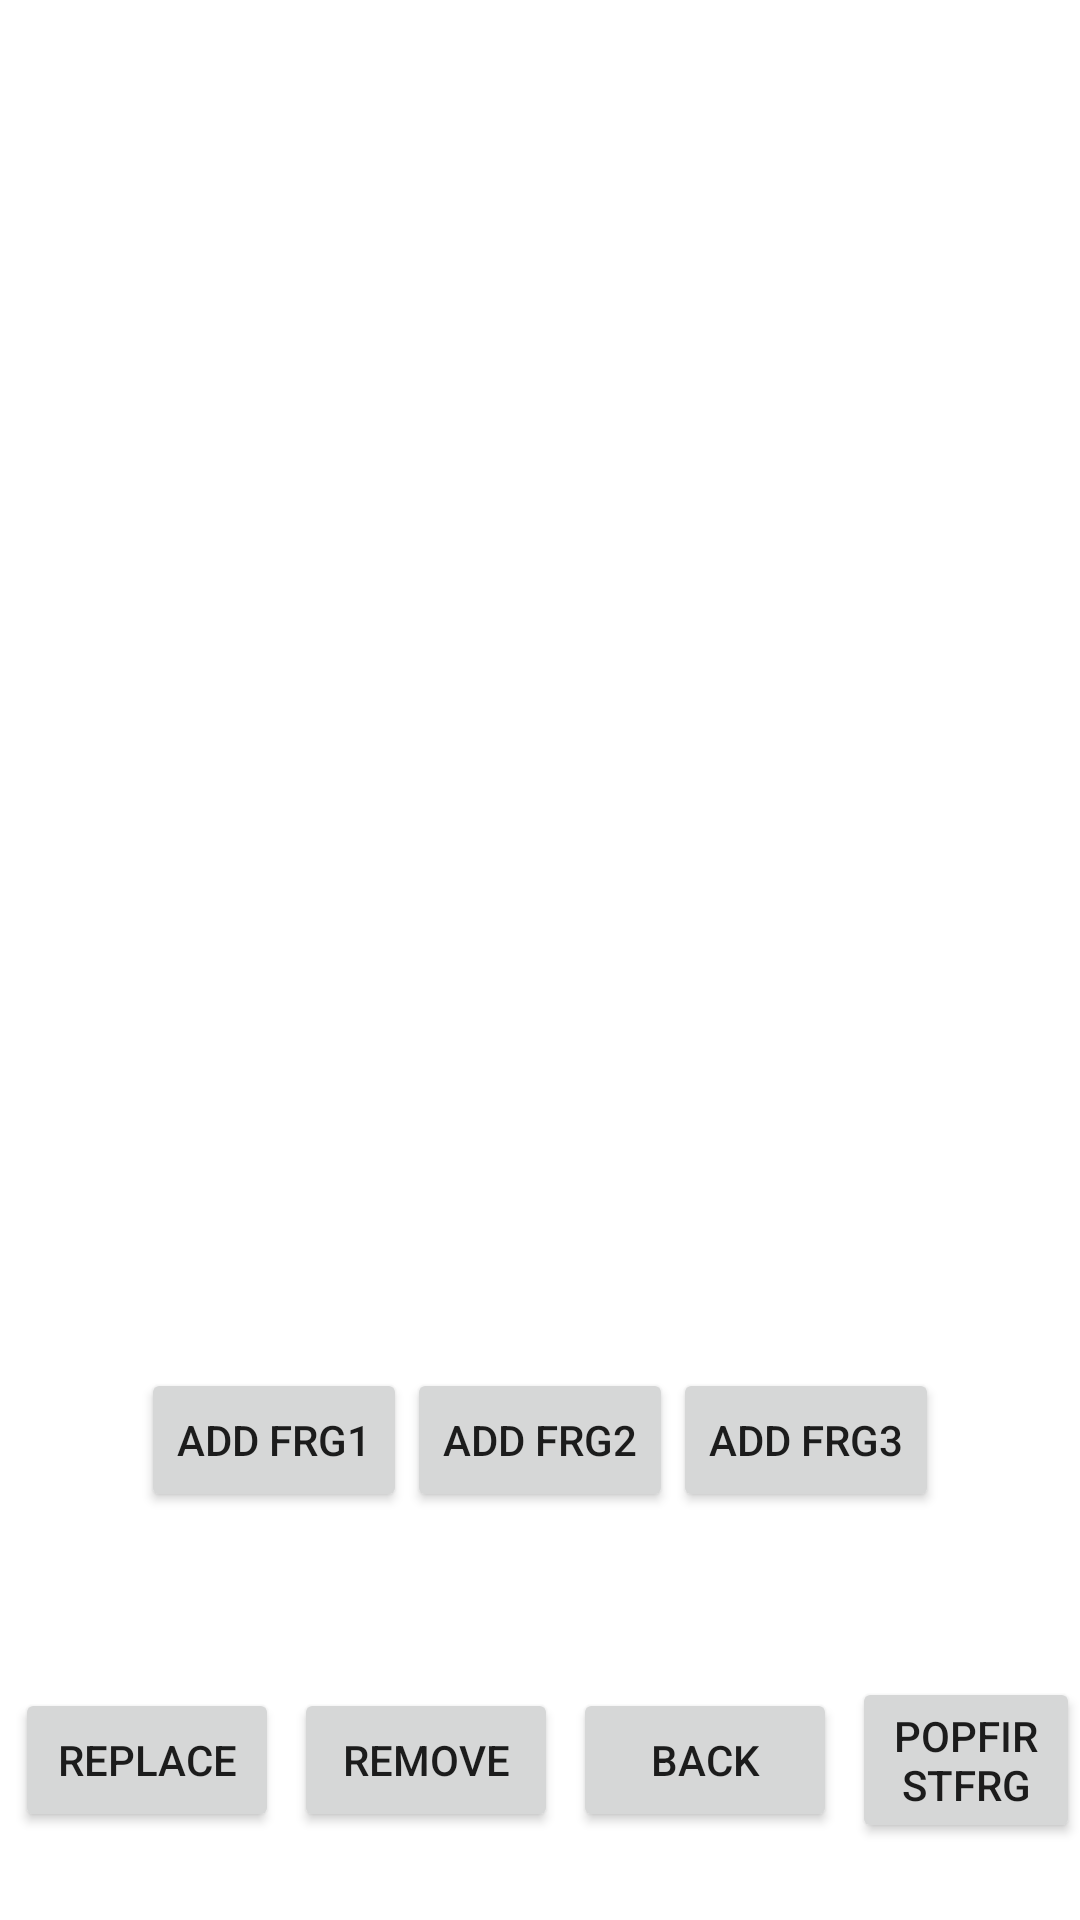

Reconstruct the res/layout file that produces this screen, plus the resources it refers to.
<!-- AndroidManifest.xml: application theme Theme.DemoPopBackFrg -->
<!-- res/layout/activity_main.xml -->
<?xml version="1.0" encoding="utf-8"?>
<LinearLayout xmlns:android="http://schemas.android.com/apk/res/android"
    xmlns:app="http://schemas.android.com/apk/res-auto"
    xmlns:tools="http://schemas.android.com/tools"
    android:layout_width="match_parent"
    android:layout_height="match_parent"
    android:orientation="vertical"
    android:weightSum="3"
    tools:context=".MainActivity">

    <FrameLayout
        android:id="@+id/frLayoutMain"
        android:layout_width="match_parent"
        android:layout_height="0dp"
        android:layout_weight="2" />

    <LinearLayout
        android:layout_width="match_parent"
        android:layout_height="0dp"
        android:layout_weight="0.5"
        android:gravity="center">

        <Button
            android:id="@+id/btnAddFrg1"
            android:layout_width="wrap_content"
            android:layout_height="wrap_content"
            android:text="Add Frg1" />

        <Button
            android:id="@+id/btnAddFrg2"
            android:layout_width="wrap_content"
            android:layout_height="wrap_content"
            android:text="Add Frg2" />

        <Button
            android:id="@+id/btnAddFrg3"
            android:layout_width="wrap_content"
            android:layout_height="wrap_content"
            android:text="Add Frg3" />
    </LinearLayout>

    <LinearLayout
        android:layout_width="match_parent"
        android:layout_height="0dp"
        android:layout_weight="0.5"
        android:gravity="center">

        <Button
            android:id="@+id/btnReplace"
            android:layout_width="wrap_content"
            android:layout_height="wrap_content"
            android:layout_marginLeft="5dp"
            android:text="Replace" />

        <Button
            android:id="@+id/btnRemove"
            android:layout_width="wrap_content"
            android:layout_height="wrap_content"
            android:layout_marginLeft="5dp"
            android:text="Remove" />

        <Button
            android:id="@+id/btnBack"
            android:layout_width="wrap_content"
            android:layout_height="wrap_content"
            android:layout_marginLeft="5dp"
            android:text="Back"/>

        <Button
            android:id="@+id/btnPopFirst"
            android:layout_width="wrap_content"
            android:layout_height="wrap_content"
            android:layout_marginLeft="5dp"
            android:text="PopFirstFrg" />

    </LinearLayout>
</LinearLayout>
<!-- resources referenced by this layout -->
<resources>
  <style name="Theme.DemoPopBackFrg" parent="Theme.MaterialComponents.DayNight.DarkActionBar">
          
          <item name="colorPrimary">@color/purple_500</item>
          <item name="colorPrimaryVariant">@color/purple_700</item>
          <item name="colorOnPrimary">@color/white</item>
          
          <item name="colorSecondary">@color/teal_200</item>
          <item name="colorSecondaryVariant">@color/teal_700</item>
          <item name="colorOnSecondary">@color/black</item>
          
          <item name="android:statusBarColor" tools:targetApi="l">?attr/colorPrimaryVariant</item>
          
      </style>
  <color name="purple_500">#FF6200EE</color>
  <color name="purple_700">#FF3700B3</color>
  <color name="white">#FFFFFFFF</color>
  <color name="teal_200">#FF03DAC5</color>
  <color name="teal_700">#FF018786</color>
  <color name="black">#FF000000</color>
</resources>
